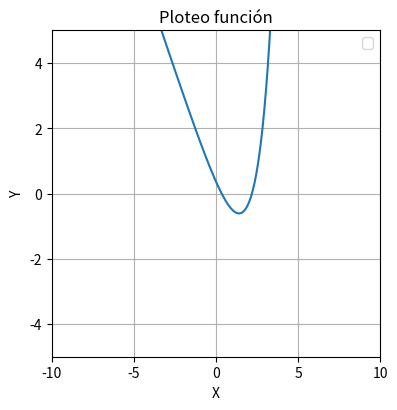

Reproduce this figure in Python. (Note: this script raises an exception after producing the figure.)
#!/usr/bin/env python3
# -*- coding: utf-8 -*-
"""
Created on Thu Mar 17 02:06:07 2022

[redacted]
"""

import matplotlib.pyplot as plt
import numpy as np

lim = 1

def f(x):
    a = ((np.exp(x-1))-(1.5*x))
    return a

def xr(x_1,x_2,fx_1,fx_2):
    dot = x_2 - ((fx_2 * (x_1-x_2))/(fx_1-fx_2))
    return dot

def plot(pos):
    ax = plt.subplot(10,10,pos)
    #ax.text(3, 8, 'Raiz', style='italic',
     #   bbox={'facecolor': 'red', 'alpha': 0.5, 'pad': 10})
    
    plt.xlim(.30,lim)
    plt.ylim(-2,2)
    
    plt.plot(z, f(z),label="e^x-1 - 1.5x")

    #lim_1 = plt.axvline(x=limit_1, ymin=-5, ymax=5, color="blue", linestyle='dashed',label='lim-x1')
    #lim_2 = plt.axvline(x=limit_2, ymin=-5, ymax=5, color="green", linestyle='dashed',label='lim-x2')
    pm = plt.axvline(x=punto, ymin=-5, ymax=5, color="red", linestyle='dashdot',label=str(punto))

    plt.xlabel('X')
    plt.ylabel('Y')
    plt.title('Ploteo función')
    plt.legend(loc='best')

    plt.grid()
    return 
subplot = 1
z = np.linspace(-500, 500, 10000)

fig = plt.figure(figsize=(50,50))
fig.tight_layout()

plt.subplot(10,10,subplot)
#plt.plot(x, h(x))
plt.xlim(-10,10)
plt.ylim(-5,5)
plt.xlabel('X')
plt.ylabel('Y')
plt.title('Ploteo función')
plt.legend(loc='best')

plt.grid()


plt.plot(z, f(z),label='función')

limit_1 = float(input('Introduzca el primer limite\n'))
limit_2 = float(input('Introduzca el segundo limite\n'))

Q = f(limit_1)
W = f(limit_2)

proof = Q*W

error = 0.001
errorspe = 1

punto = xr(limit_1,limit_2,f(limit_1),f(limit_2))

i=0
limm = .10

if proof < 0:
    
    print("Existe una raiz en el intervalo [",limit_1,",",limit_2,"]")
    errorspe = (punto - f(limit_1))/punto
    print("primer error: ",errorspe)
    
    while errorspe > error:
        
        punto = xr(limit_1,limit_2,f(limit_1),f(limit_2))
        print("Solucion calculada: ",punto)
        errorspe = (punto - f(limit_1))/punto
        proof_2 = f(punto) * f(limit_1)
        print( "El valor de la segunda prueba",proof_2)
        
        if (f(punto) * f(limit_1)) < 0:
            
            limit_1 = punto
            print("limite 1 remplazado: ",limit_1)
            i=i+1
            subplot = subplot+1
            plot(subplot)
            lim = abs(punto +.005)
            limm = limm + .005
            
        elif (f(punto) * f(limit_1)) > 0:
            
            limit_2 = punto
            print("limite 2 remplazado: ", limit_2)
            i=i+1
            subplot = subplot+1
            plot(subplot)
            lim = abs(punto +.005)
            limm = limm + .005
            
        elif (f(punto) * f(limit_1)) == 0 or (f(punto) * f(limit_1)) == 0.0:
            print("Raiz encontrada",punto)
            i=i+1
            subplot = subplot+1
            plot(subplot)
            lim = abs(punto +.005)
            limm = limm + .005
            break
else:
    
    print("Intervalo no valido")
    
print("Valor de raiz aproximada es: ",punto, "\n F(c)= ",f(punto))
print("Iteraciones requeridas: ",i)